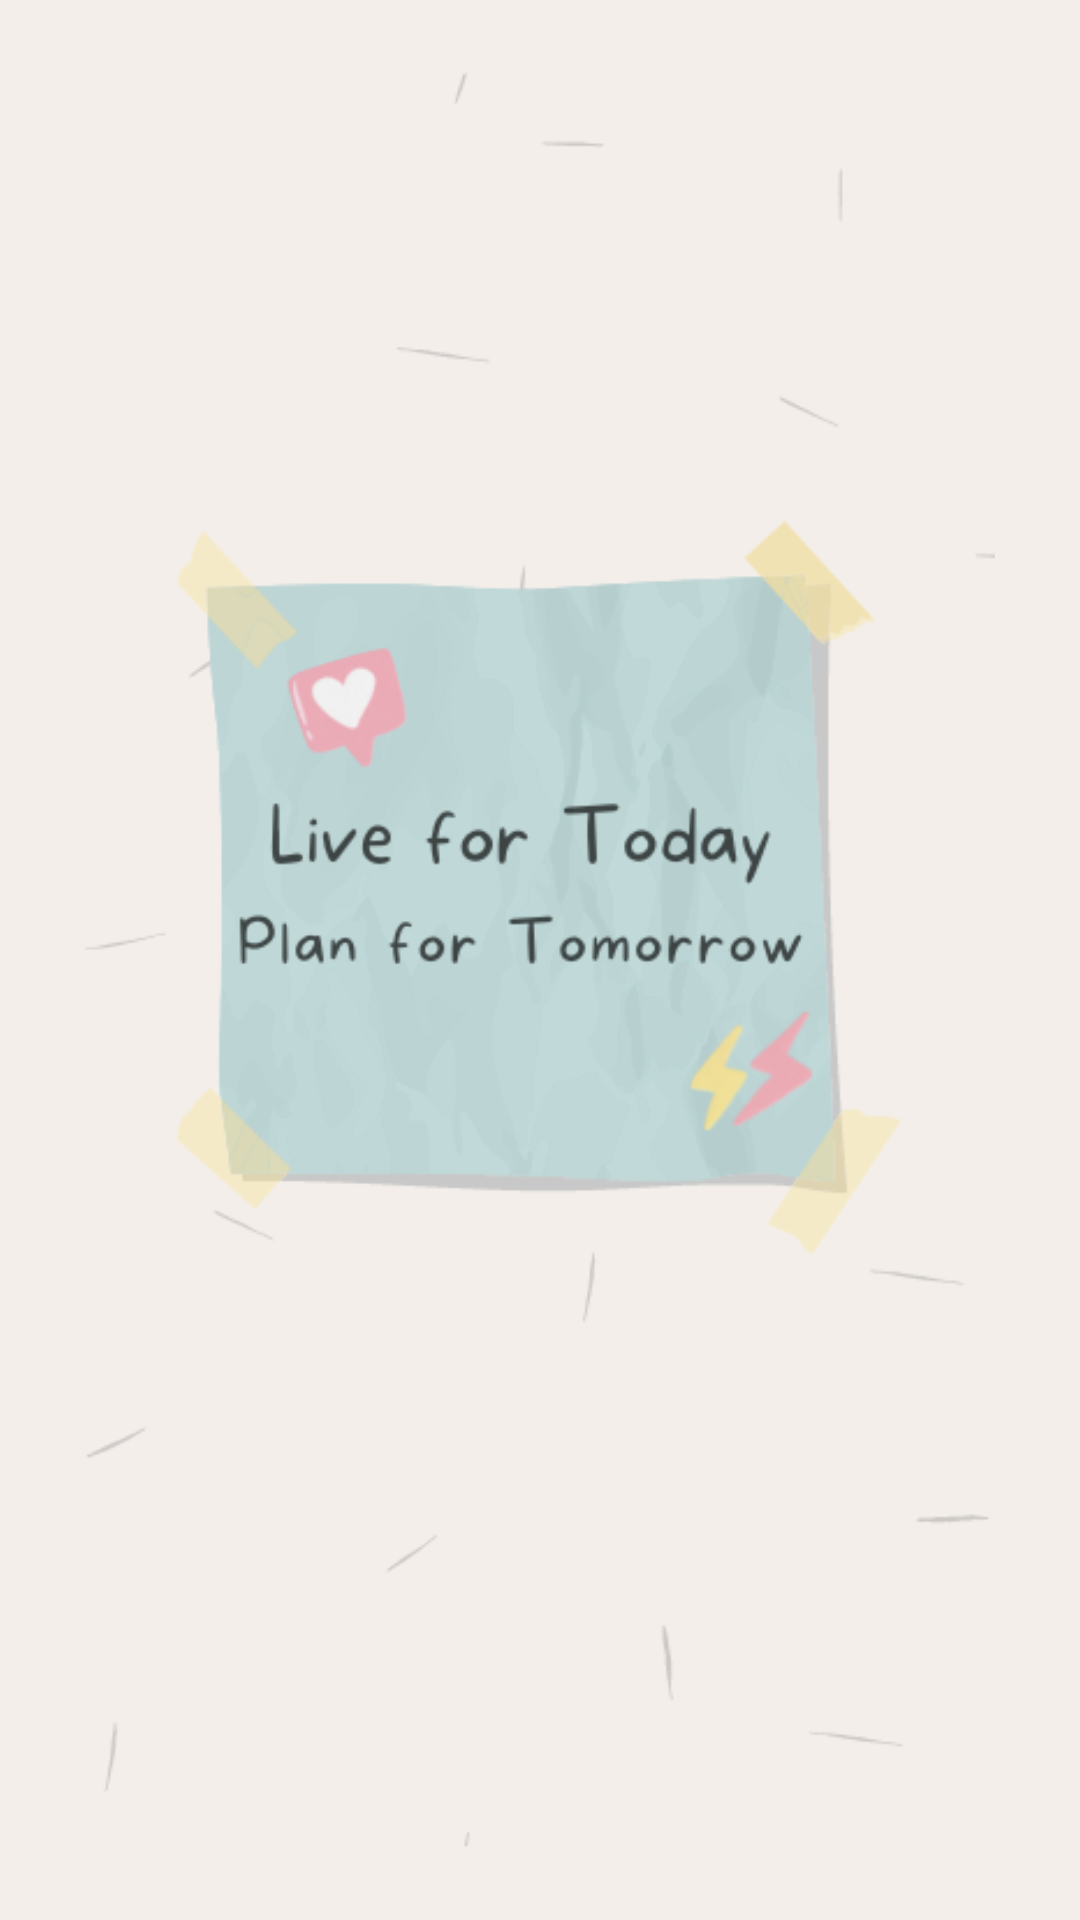

Produce the Android XML layout that renders to this screen, including the resource entries it uses.
<!-- AndroidManifest.xml: application theme Theme.ChallengeChapter6 -->
<!-- res/layout/fragment_first.xml -->
<?xml version="1.0" encoding="utf-8"?>
<FrameLayout xmlns:android="http://schemas.android.com/apk/res/android"
    xmlns:app="http://schemas.android.com/apk/res-auto"
    xmlns:tools="http://schemas.android.com/tools"
    android:layout_width="match_parent"
    android:layout_height="match_parent"
    android:background="@color/cream"
    tools:context=".fragment.SplashFragment">

    <ImageView
        android:layout_width="match_parent"
        android:layout_height="match_parent"
        android:contentDescription="@string/splash_image"
        android:src="@drawable/splash" />

</FrameLayout>
<!-- resources referenced by this layout -->
<resources>
  <color name="cream">#F3EEEA</color>
  <!-- drawable splash: png bitmap (drawable, 49909 bytes) -->
  <string name="splash_image">splash image</string>
  <style name="Theme.ChallengeChapter6" parent="Base.Theme.ChallengeChapter6">
          <item name="background">@color/sand</item>
      </style>
  <style name="Base.Theme.ChallengeChapter6" parent="Theme.Material3.DayNight.NoActionBar">
          
          <item name="colorPrimary">@color/pewter</item>
          <item name="colorOnSecondary">@color/sand</item>
      </style>
  <color name="sand">#E5D0B5</color>
  <color name="pewter">#4E4F50</color>
</resources>
